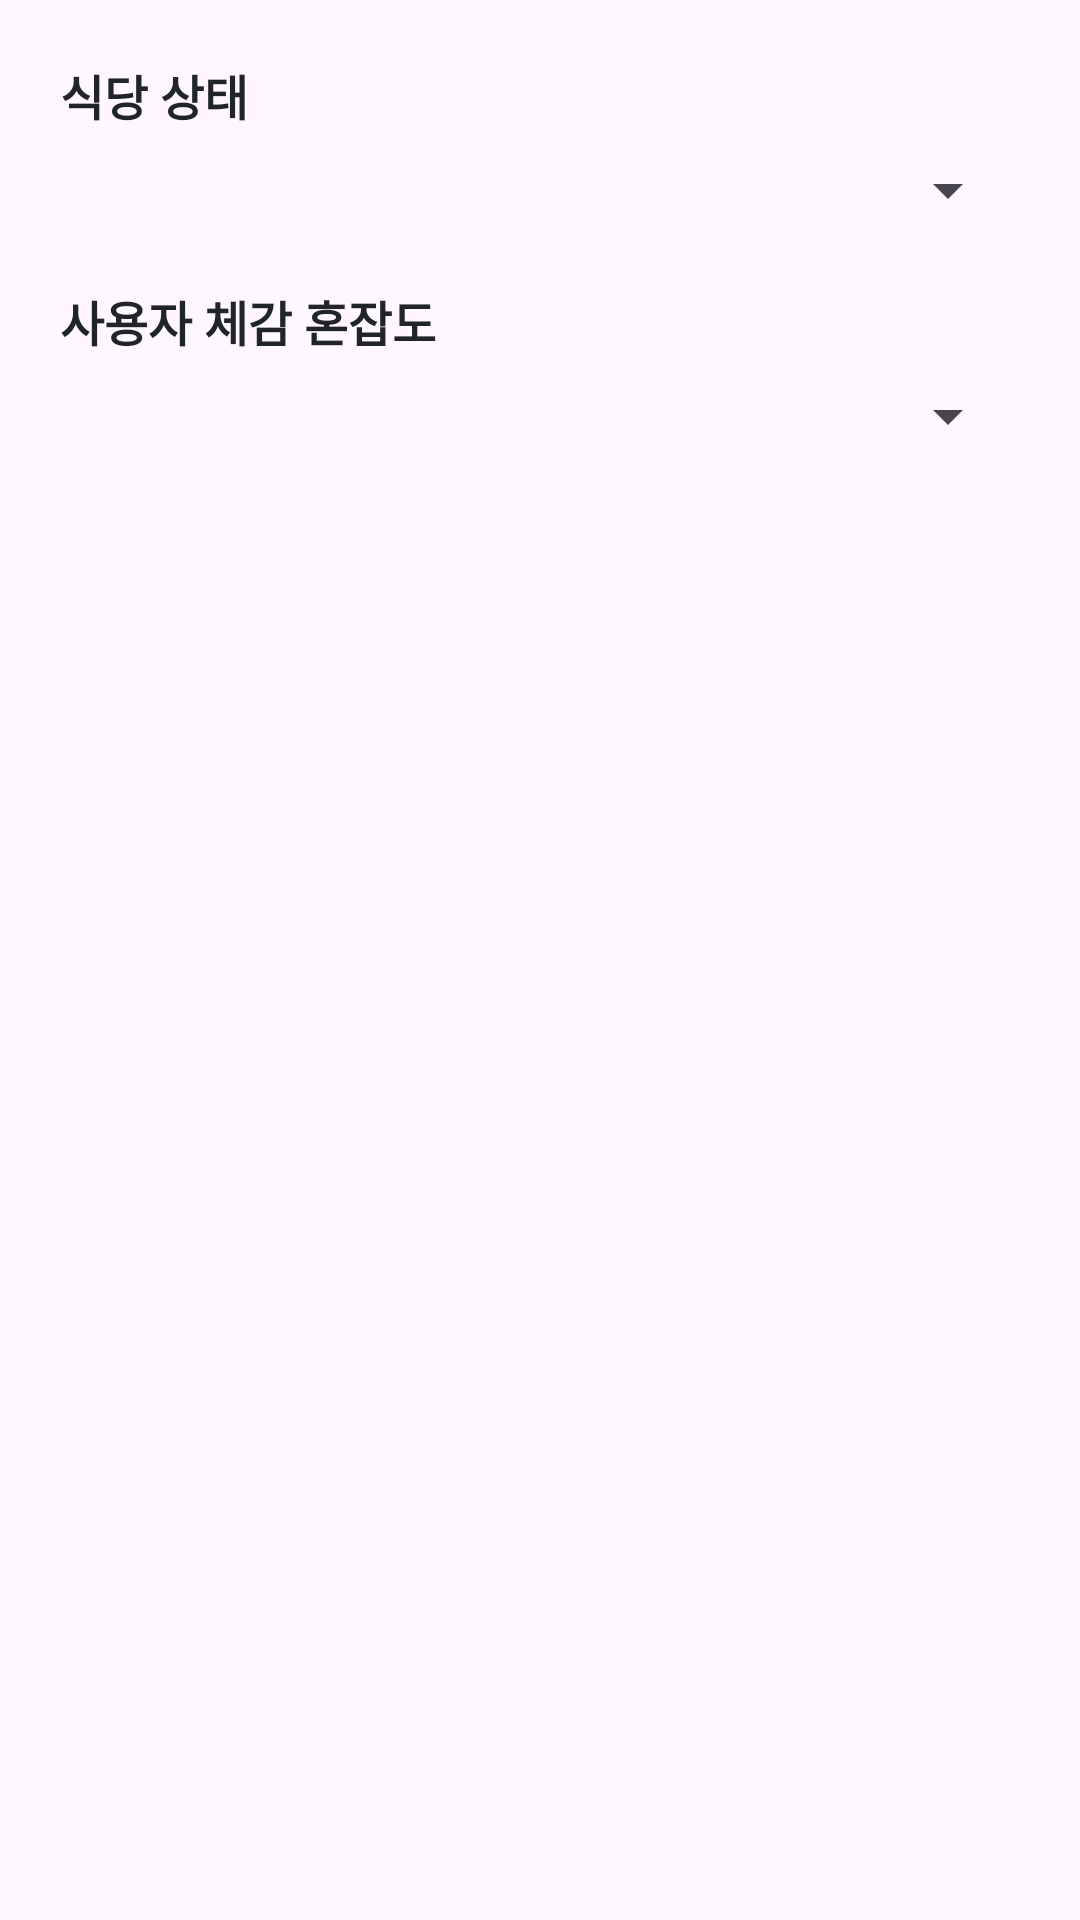

The Android layout XML behind this screen, and the referenced resources:
<!-- AndroidManifest.xml: application theme Theme.RestaurantWaiting -->
<!-- res/layout/dialog_finish_meal.xml -->
<?xml version="1.0" encoding="utf-8"?>
<LinearLayout xmlns:android="http://schemas.android.com/apk/res/android"
    android:layout_width="match_parent"
    android:layout_height="wrap_content"
    android:orientation="vertical"
    android:padding="20dp">

    <TextView
        android:layout_width="wrap_content"
        android:layout_height="wrap_content"
        android:text="식당 상태"
        android:textSize="16sp"
        android:textStyle="bold"
        android:textColor="#212529" />

    <Spinner
        android:id="@+id/spinner_status_finish"
        android:layout_width="match_parent"
        android:layout_height="wrap_content"
        android:layout_marginTop="8dp"
        android:padding="8dp" />

    <TextView
        android:layout_width="wrap_content"
        android:layout_height="wrap_content"
        android:layout_marginTop="20dp"
        android:text="@string/label_congestion"
        android:textSize="16sp"
        android:textStyle="bold"
        android:textColor="#212529" />

    <Spinner
        android:id="@+id/spinner_congestion_finish"
        android:layout_width="match_parent"
        android:layout_height="wrap_content"
        android:layout_marginTop="8dp"
        android:padding="8dp" />

</LinearLayout>
<!-- resources referenced by this layout -->
<resources>
  <string name="label_congestion" translatable="false">사용자 체감 혼잡도</string>
  <style name="Theme.RestaurantWaiting" parent="Base.Theme.RestaurantWaiting" />
  <style name="Base.Theme.RestaurantWaiting" parent="Theme.Material3.DayNight.NoActionBar">
          
          
      </style>
</resources>
